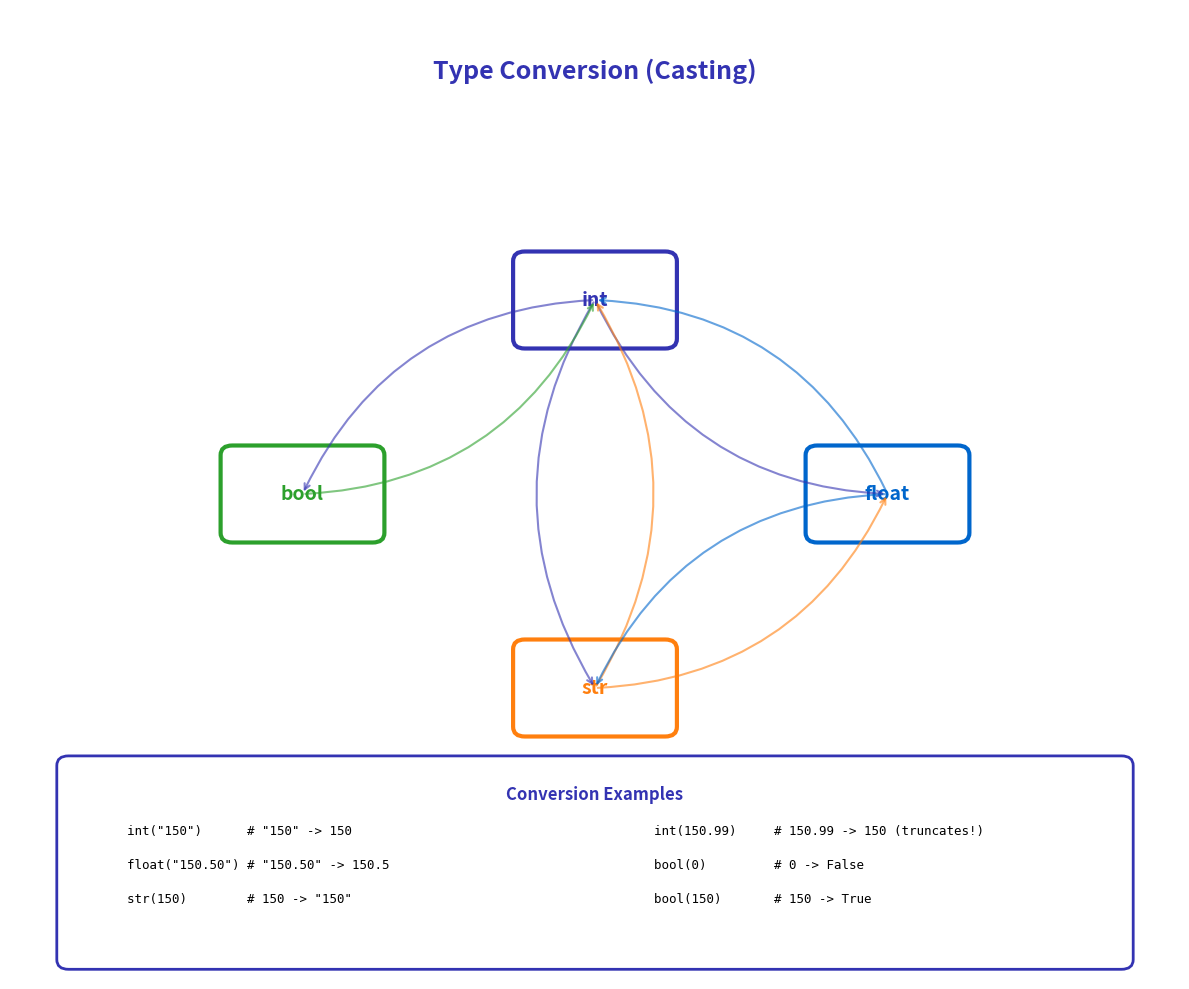

Python code for this plot:
"""Generated chart with course color palette"""
import matplotlib.pyplot as plt
import matplotlib.patches as patches
from matplotlib.patches import FancyBboxPatch, Rectangle, Circle, FancyArrowPatch, Wedge
import numpy as np
import pandas as pd
import seaborn as sns
from pathlib import Path

# Standard matplotlib configuration
plt.rcParams.update({
    'font.size': 10,
    'axes.labelsize': 10,
    'axes.titlesize': 11,
    'xtick.labelsize': 9,
    'ytick.labelsize': 9,
    'legend.fontsize': 9,
    'figure.figsize': (10, 6),
    'figure.dpi': 150
})

# Course colors
MLPURPLE = '#3333B2'
MLLAVENDER = '#ADADE0'
MLBLUE = '#0066CC'
MLORANGE = '#FF7F0E'
MLGREEN = '#2CA02C'
MLRED = '#D62728'

# Map old colors to course colors
COLOR_PRIMARY = MLPURPLE
COLOR_SECONDARY = MLPURPLE
COLOR_ACCENT = MLBLUE
COLOR_LIGHT = MLLAVENDER
COLOR_GREEN = MLGREEN
COLOR_ORANGE = MLORANGE
COLOR_RED = MLRED


fig, ax = plt.subplots(figsize=(12, 10))
ax.set_xlim(0, 10)
ax.set_ylim(0, 10)
ax.axis('off')

ax.text(5, 9.5, 'Type Conversion (Casting)', ha='center', va='top',
        fontsize=18, fontweight='bold', color=COLOR_SECONDARY)

# Type boxes in circle
types = [
    ('int', 5, 7, 0),
    ('float', 7.5, 5, 1),
    ('str', 5, 3, 2),
    ('bool', 2.5, 5, 3),
]

type_colors = [COLOR_PRIMARY, COLOR_ACCENT, COLOR_ORANGE, COLOR_GREEN]

for type_name, x, y, idx in types:
    type_box = FancyBboxPatch((x - 0.6, y - 0.4), 1.2, 0.8,
                              boxstyle="round,pad=0.1",
                              edgecolor=type_colors[idx],
                              facecolor='white', linewidth=3)
    ax.add_patch(type_box)
    ax.text(x, y, type_name, ha='center', va='center',
            fontsize=14, fontweight='bold', color=type_colors[idx])

# Conversion arrows and labels
conversions = [
    # (from_idx, to_idx, label, curve)
    (0, 1, 'float()', 0.3),  # int to float
    (1, 0, 'int()', -0.3),   # float to int
    (0, 2, 'str()', 0.2),    # int to str
    (2, 0, 'int()', -0.2),   # str to int
    (1, 2, 'str()', 0.2),    # float to str
    (2, 1, 'float()', -0.2), # str to float
    (3, 0, 'int()', 0.2),    # bool to int
    (0, 3, 'bool()', -0.2),  # int to bool
]

for from_idx, to_idx, label, _ in conversions:
    from_type = types[from_idx]
    to_type = types[to_idx]

    # Draw curved arrow
    ax.annotate('', xy=(to_type[1], to_type[2]),
               xytext=(from_type[1], from_type[2]),
               arrowprops=dict(arrowstyle='->', color=type_colors[from_idx],
                             lw=1.5, alpha=0.6,
                             connectionstyle='arc3,rad=0.3'))

# Examples table
examples_box = FancyBboxPatch((0.5, 0.2), 9, 2.0, boxstyle="round,pad=0.1",
                              edgecolor=COLOR_SECONDARY, facecolor='white', linewidth=2)
ax.add_patch(examples_box)
ax.text(5, 2.0, 'Conversion Examples', ha='center', va='top',
        fontsize=12, fontweight='bold', color=COLOR_SECONDARY)

examples = [
    'int("150")      # "150" -> 150',
    'float("150.50") # "150.50" -> 150.5',
    'str(150)        # 150 -> "150"',
    'int(150.99)     # 150.99 -> 150 (truncates!)',
    'bool(0)         # 0 -> False',
    'bool(150)       # 150 -> True',
]

y_pos = 1.6
x_left = 1.0
x_right = 5.5

for i, example in enumerate(examples):
    x = x_left if i < 3 else x_right
    y_offset = i if i < 3 else i - 3
    ax.text(x, y_pos - y_offset * 0.35, example, ha='left', va='top',
            fontsize=9, family='monospace', color='black')

plt.tight_layout()
output_path = 'chart.pdf'
plt.savefig(output_path, dpi=300, bbox_inches='tight')
plt.close()
